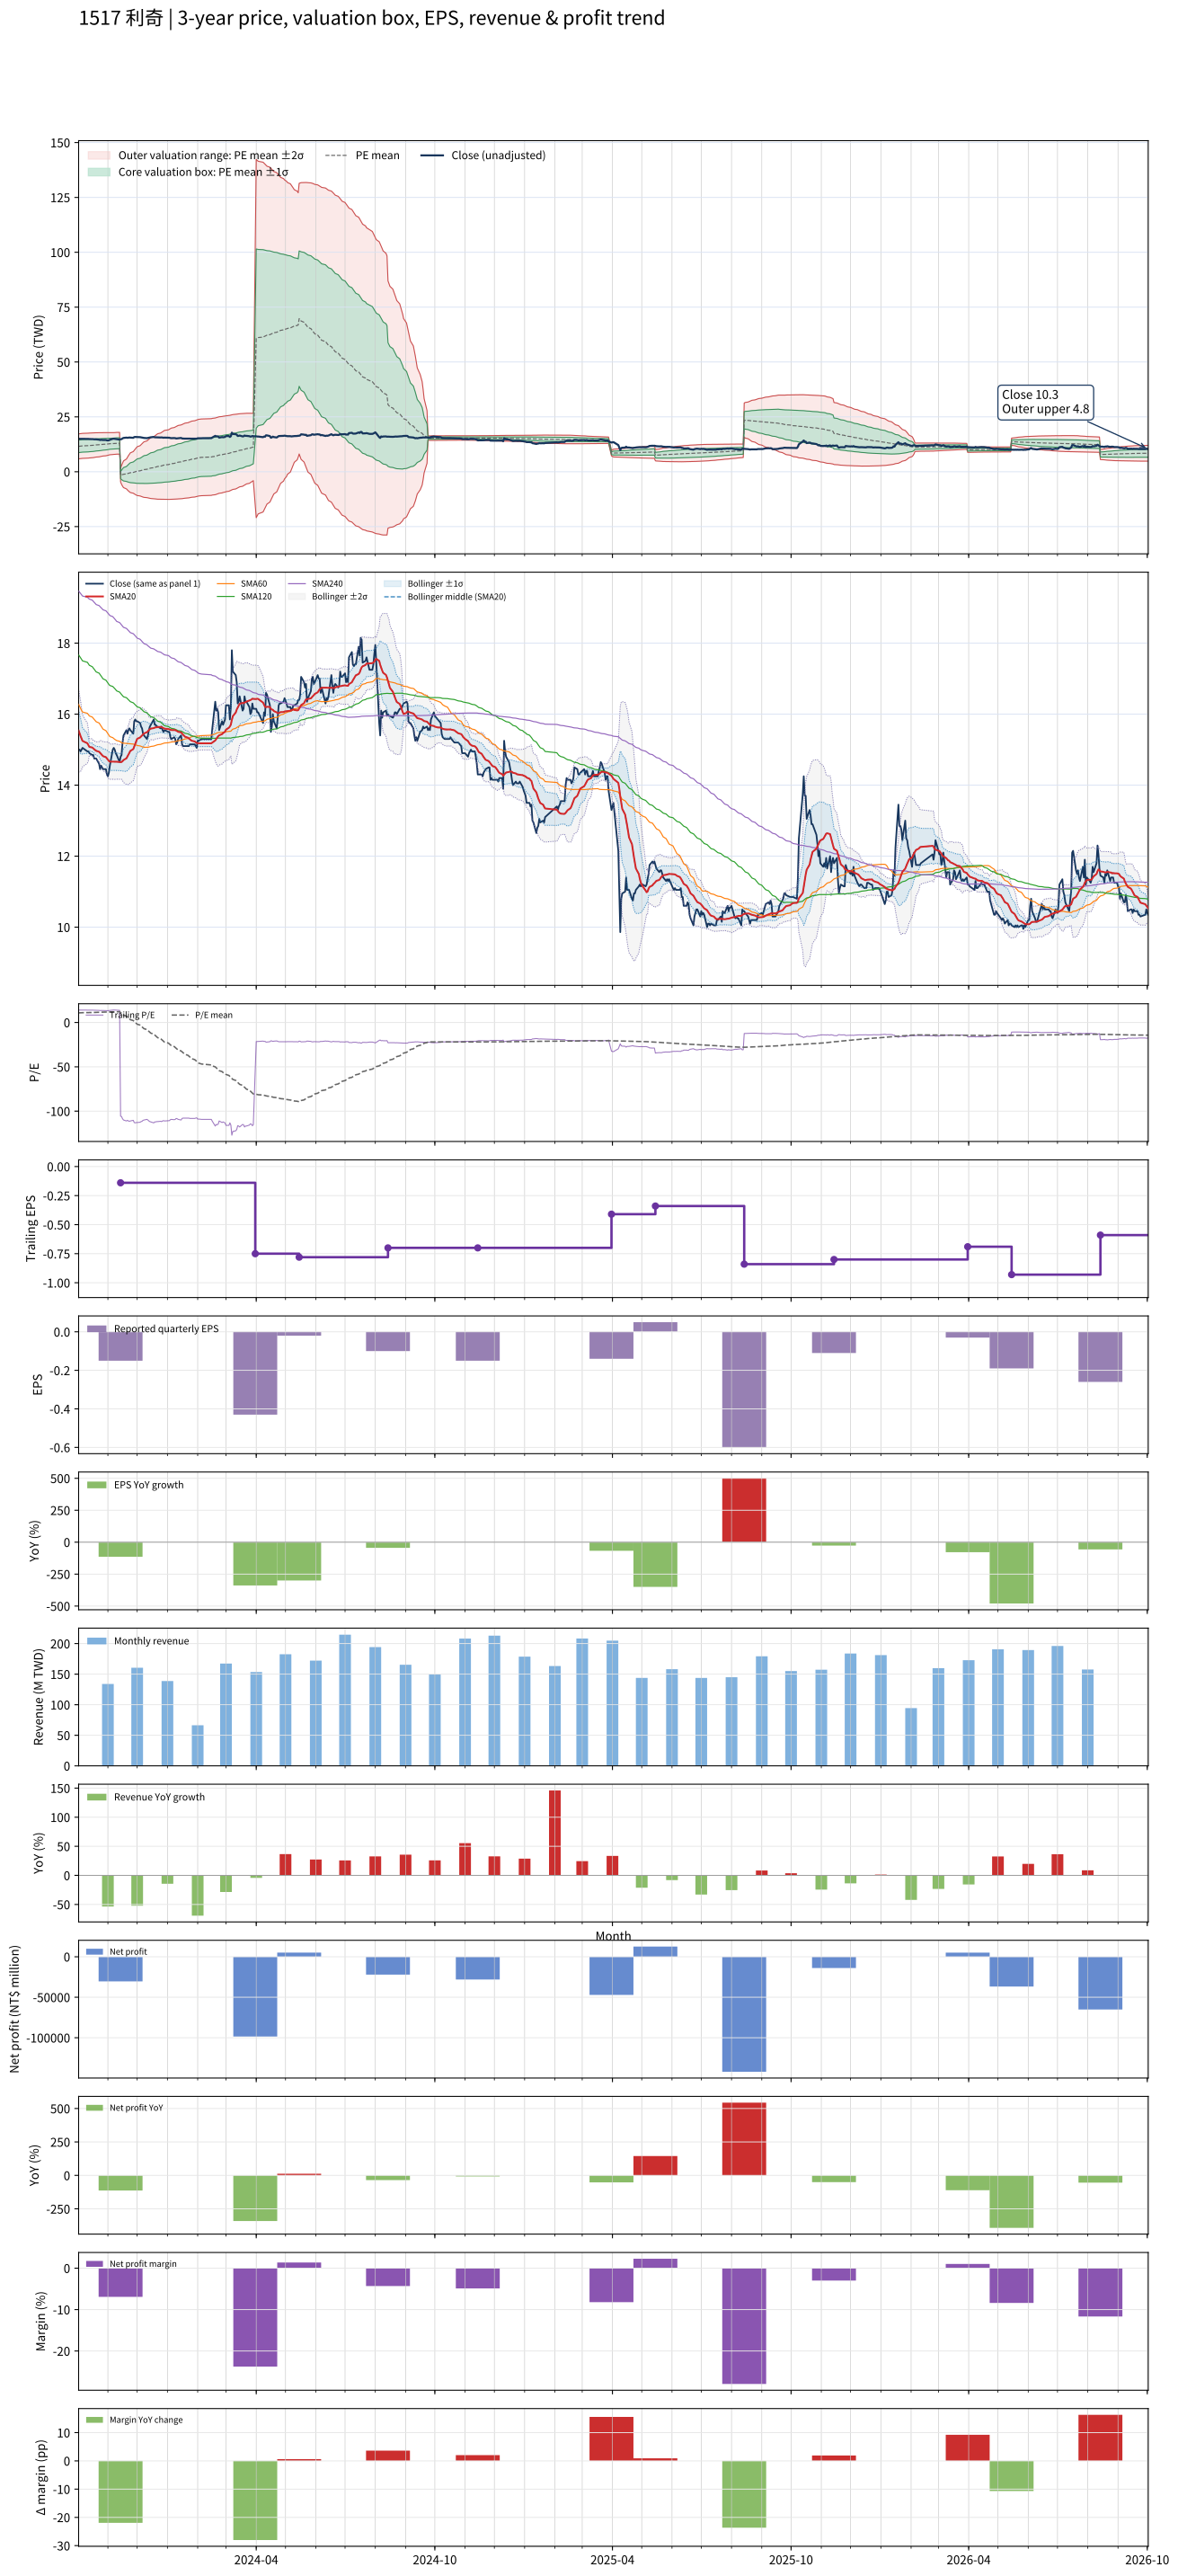

Source data for this figure (header and first rows):
# chart-version: skill-stock-dynamic-val…
date, close, available_date, period_end, eps, ttm_eps, pe, pe_mean, pe_std, price_m2, price_m1, price_mean, price_p1, price_p2, forward_eps, forward_pe, forward_pe_mean, forward_pe_std, forward_price_m2, forward_price_m1, forward_price_mean, forward_price_p1, forward_price_p2, sma20
2023-10-02, 15, 2023-08-14, 2023-06-30, -0.18, 1.07, 14.02, 10.81, 2.657, 5.882, 8.725, 11.57, 14.41, 17.25, , , , , , , , , , 15.54
2023-10-03, 15, 2023-08-14, 2023-06-30, -0.18, 1.07, 14.02, 10.86, 2.659, 5.933, 8.777, 11.62, 14.47, 17.31, , , , , , , , , , 15.46
2023-10-04, 14.95, 2023-08-14, 2023-06-30, -0.18, 1.07, 13.97, 10.91, 2.66, 5.983, 8.829, 11.68, 14.52, 17.37, , , , , , , , , , 15.38
2023-10-05, 15, 2023-08-14, 2023-06-30, -0.18, 1.07, 14.02, 10.96, 2.661, 6.036, 8.883, 11.73, 14.58, 17.42, , , , , , , , , , 15.31
2023-10-06, 15.05, 2023-08-14, 2023-06-30, -0.18, 1.07, 14.07, 11.01, 2.661, 6.091, 8.938, 11.79, 14.63, 17.48, , , , , , , , , , 15.24
2023-10-11, 14.95, 2023-08-14, 2023-06-30, -0.18, 1.07, 13.97, 11.07, 2.658, 6.151, 8.995, 11.84, 14.68, 17.53, , , , , , , , , , 15.18
2023-10-12, 14.95, 2023-08-14, 2023-06-30, -0.18, 1.07, 13.97, 11.12, 2.655, 6.213, 9.054, 11.89, 14.73, 17.58, , , , , , , , , , 15.13
2023-10-13, 14.9, 2023-08-14, 2023-06-30, -0.18, 1.07, 13.93, 11.17, 2.65, 6.278, 9.113, 11.95, 14.78, 17.62, , , , , , , , , , 15.08
2023-10-16, 14.85, 2023-08-14, 2023-06-30, -0.18, 1.07, 13.88, 11.22, 2.642, 6.349, 9.176, 12, 14.83, 17.66, , , , , , , , , , 15.06
2023-10-17, 14.85, 2023-08-14, 2023-06-30, -0.18, 1.07, 13.88, 11.27, 2.632, 6.426, 9.243, 12.06, 14.88, 17.69, , , , , , , , , , 15.04
2023-10-18, 14.75, 2023-08-14, 2023-06-30, -0.18, 1.07, 13.79, 11.32, 2.62, 6.507, 9.31, 12.11, 14.92, 17.72, , , , , , , , , , 15.01
2023-10-19, 14.75, 2023-08-14, 2023-06-30, -0.18, 1.07, 13.79, 11.37, 2.606, 6.594, 9.382, 12.17, 14.96, 17.75, , , , , , , , , , 14.99
2023-10-20, 14.75, 2023-08-14, 2023-06-30, -0.18, 1.07, 13.79, 11.43, 2.59, 6.684, 9.456, 12.23, 15, 17.77, , , , , , , , , , 14.97
2023-10-23, 14.6, 2023-08-14, 2023-06-30, -0.18, 1.07, 13.64, 11.48, 2.572, 6.778, 9.53, 12.28, 15.03, 17.79, , , , , , , , , , 14.94
2023-10-24, 14.45, 2023-08-14, 2023-06-30, -0.18, 1.07, 13.5, 11.53, 2.552, 6.875, 9.606, 12.34, 15.07, 17.8, , , , , , , , , , 14.91
2023-10-25, 14.55, 2023-08-14, 2023-06-30, -0.18, 1.07, 13.6, 11.58, 2.534, 6.967, 9.678, 12.39, 15.1, 17.81, , , , , , , , , , 14.88
2023-10-26, 14.5, 2023-08-14, 2023-06-30, -0.18, 1.07, 13.55, 11.63, 2.513, 7.064, 9.753, 12.44, 15.13, 17.82, , , , , , , , , , 14.85
2023-10-27, 14.45, 2023-08-14, 2023-06-30, -0.18, 1.07, 13.5, 11.68, 2.491, 7.163, 9.829, 12.49, 15.16, 17.83, , , , , , , , , , 14.82
2023-10-30, 14.45, 2023-08-14, 2023-06-30, -0.18, 1.07, 13.5, 11.73, 2.467, 7.268, 9.908, 12.55, 15.19, 17.83, , , , , , , , , , 14.79
2023-10-31, 14.3, 2023-08-14, 2023-06-30, -0.18, 1.07, 13.36, 11.78, 2.441, 7.375, 9.987, 12.6, 15.21, 17.82, , , , , , , , , , 14.75
2023-11-01, 14.25, 2023-08-14, 2023-06-30, -0.18, 1.07, 13.32, 11.82, 2.413, 7.488, 10.07, 12.65, 15.23, 17.82, , , , , , , , , , 14.71
2023-11-02, 14.35, 2023-08-14, 2023-06-30, -0.18, 1.07, 13.41, 11.87, 2.384, 7.604, 10.15, 12.7, 15.26, 17.81, , , , , , , , , , 14.68
2023-11-03, 14.55, 2023-08-14, 2023-06-30, -0.18, 1.07, 13.6, 11.93, 2.349, 7.734, 10.25, 12.76, 15.28, 17.79, , , , , , , , , , 14.66
2023-11-06, 15, 2023-08-14, 2023-06-30, -0.18, 1.07, 14.02, 11.98, 2.317, 7.865, 10.34, 12.82, 15.3, 17.78, , , , , , , , , , 14.66
2023-11-07, 15.05, 2023-08-14, 2023-06-30, -0.18, 1.07, 14.07, 12.02, 2.317, 7.902, 10.38, 12.86, 15.34, 17.82, , , , , , , , , , 14.66
2023-11-08, 15, 2023-08-14, 2023-06-30, -0.18, 1.07, 14.02, 12.05, 2.316, 7.938, 10.42, 12.9, 15.37, 17.85, , , , , , , , , , 14.66
2023-11-09, 14.9, 2023-08-14, 2023-06-30, -0.18, 1.07, 13.93, 12.08, 2.316, 7.971, 10.45, 12.93, 15.41, 17.89, , , , , , , , , , 14.66
2023-11-10, 14.85, 2023-08-14, 2023-06-30, -0.18, 1.07, 13.88, 12.11, 2.316, 8.005, 10.48, 12.96, 15.44, 17.92, , , , , , , , , , 14.66
2023-11-13, 14.65, 2023-08-14, 2023-06-30, -0.18, 1.07, 13.69, 12.14, 2.313, 8.043, 10.52, 12.99, 15.47, 17.94, , , , , , , , , , 14.65
2023-11-14, 14.8, 2023-11-14, 2023-09-30, -0.15, -0.14, -105.7, 11.18, 11, 1.517, -0.02396, -1.565, -3.105, -4.646, , , , , , , , , , 14.65
2023-11-15, 14.85, 2023-11-14, 2023-09-30, -0.15, -0.14, -106.1, 10.21, 15.35, 2.869, 0.7203, -1.429, -3.578, -5.727, , , , , , , , , , 14.65
2023-11-16, 15.2, 2023-11-14, 2023-09-30, -0.15, -0.14, -108.6, 9.216, 18.79, 3.972, 1.341, -1.29, -3.921, -6.553, , , , , , , , , , 14.68
2023-11-17, 15.4, 2023-11-14, 2023-09-30, -0.15, -0.14, -110, 8.214, 21.72, 4.931, 1.89, -1.15, -4.19, -7.231, , , , , , , , , , 14.71
2023-11-20, 15.55, 2023-11-14, 2023-09-30, -0.15, -0.14, -111.1, 7.204, 24.29, 5.794, 2.392, -1.009, -4.41, -7.811, , , , , , , , , , 14.76
2023-11-21, 15.45, 2023-11-14, 2023-09-30, -0.15, -0.14, -110.4, 6.2, 26.56, 6.568, 2.85, -0.868, -4.586, -8.304, , , , , , , , , , 14.8
2023-11-22, 15.55, 2023-11-14, 2023-09-30, -0.15, -0.14, -111.1, 5.19, 28.63, 7.29, 3.281, -0.7266, -4.735, -8.743, , , , , , , , , , 14.86
2023-11-23, 15.6, 2023-11-14, 2023-09-30, -0.15, -0.14, -111.4, 4.175, 30.54, 7.966, 3.691, -0.5846, -4.86, -9.136, , , , , , , , , , 14.91
2023-11-24, 15.55, 2023-11-14, 2023-09-30, -0.15, -0.14, -111.1, 3.164, 32.29, 8.599, 4.078, -0.443, -4.964, -9.485, , , , , , , , , , 14.96
2023-11-27, 15.45, 2023-11-14, 2023-09-30, -0.15, -0.14, -110.4, 2.158, 33.91, 9.192, 4.445, -0.3021, -5.049, -9.796, , , , , , , , , , 15.02
2023-11-28, 15.8, 2023-11-14, 2023-09-30, -0.15, -0.14, -112.9, 1.13, 35.49, 9.778, 4.81, -0.1582, -5.126, -10.09, , , , , , , , , , 15.09
2023-11-29, 15.85, 2023-11-14, 2023-09-30, -0.15, -0.14, -113.2, 0.1005, 36.98, 10.34, 5.163, -0.01407, -5.191, -10.37, , , , , , , , , , 15.17
2023-11-30, 15.8, 2023-11-14, 2023-09-30, -0.15, -0.14, -112.9, -0.9265, 38.37, 10.87, 5.502, 0.1297, -5.243, -10.62, , , , , , , , , , 15.24
2023-12-01, 15.8, 2023-11-14, 2023-09-30, -0.15, -0.14, -112.9, -1.953, 39.7, 11.39, 5.831, 0.2734, -5.284, -10.84, , , , , , , , , , 15.3
2023-12-04, 15.75, 2023-11-14, 2023-09-30, -0.15, -0.14, -112.5, -2.977, 40.94, 11.88, 6.148, 0.4167, -5.315, -11.05, , , , , , , , , , 15.34
2023-12-05, 15.65, 2023-11-14, 2023-09-30, -0.15, -0.14, -111.8, -3.994, 42.11, 12.35, 6.454, 0.5592, -5.336, -11.23, , , , , , , , , , 15.37
2023-12-06, 15.6, 2023-11-14, 2023-09-30, -0.15, -0.14, -111.4, -5.007, 43.21, 12.8, 6.751, 0.701, -5.349, -11.4, , , , , , , , , , 15.4
2023-12-07, 15.45, 2023-11-14, 2023-09-30, -0.15, -0.14, -110.4, -6.011, 44.25, 13.23, 7.036, 0.8416, -5.353, -11.55, , , , , , , , , , 15.43
2023-12-08, 15.4, 2023-11-14, 2023-09-30, -0.15, -0.14, -110, -7.013, 45.23, 13.65, 7.313, 0.9818, -5.35, -11.68, , , , , , , , , , 15.46
2023-12-11, 15.3, 2023-11-14, 2023-09-30, -0.15, -0.14, -109.3, -8.01, 46.15, 14.04, 7.582, 1.121, -5.34, -11.8, , , , , , , , , , 15.49
2023-12-12, 15.4, 2023-11-14, 2023-09-30, -0.15, -0.14, -110, -9.011, 47.05, 14.43, 7.848, 1.262, -5.325, -11.91, , , , , , , , , , 15.52
2023-12-13, 15.55, 2023-11-14, 2023-09-30, -0.15, -0.14, -111.1, -10.02, 47.92, 14.82, 8.112, 1.403, -5.306, -12.02, , , , , , , , , , 15.55
2023-12-14, 15.65, 2023-11-14, 2023-09-30, -0.15, -0.14, -111.8, -11.04, 48.78, 15.2, 8.374, 1.545, -5.284, -12.11, , , , , , , , , , 15.58
2023-12-15, 15.7, 2023-11-14, 2023-09-30, -0.15, -0.14, -112.1, -12.06, 49.6, 15.58, 8.632, 1.688, -5.256, -12.2, , , , , , , , , , 15.59
2023-12-18, 15.85, 2023-11-14, 2023-09-30, -0.15, -0.14, -113.2, -13.08, 50.41, 15.95, 8.889, 1.832, -5.226, -12.28, , , , , , , , , , 15.61
2023-12-19, 15.7, 2023-11-14, 2023-09-30, -0.15, -0.14, -112.1, -14.1, 51.17, 16.3, 9.138, 1.974, -5.189, -12.35, , , , , , , , , , 15.62
2023-12-20, 15.7, 2023-11-14, 2023-09-30, -0.15, -0.14, -112.1, -15.12, 51.89, 16.65, 9.382, 2.117, -5.148, -12.41, , , , , , , , , , 15.63
2023-12-21, 15.65, 2023-11-14, 2023-09-30, -0.15, -0.14, -111.8, -16.14, 52.58, 16.98, 9.621, 2.259, -5.102, -12.46, , , , , , , , , , 15.63
2023-12-22, 15.65, 2023-11-14, 2023-09-30, -0.15, -0.14, -111.8, -17.15, 53.25, 17.31, 9.856, 2.402, -5.053, -12.51, , , , , , , , , , 15.63
2023-12-25, 15.6, 2023-11-14, 2023-09-30, -0.15, -0.14, -111.4, -18.17, 53.87, 17.63, 10.09, 2.543, -4.999, -12.54, , , , , , , , , , 15.64
... 670 more rows
